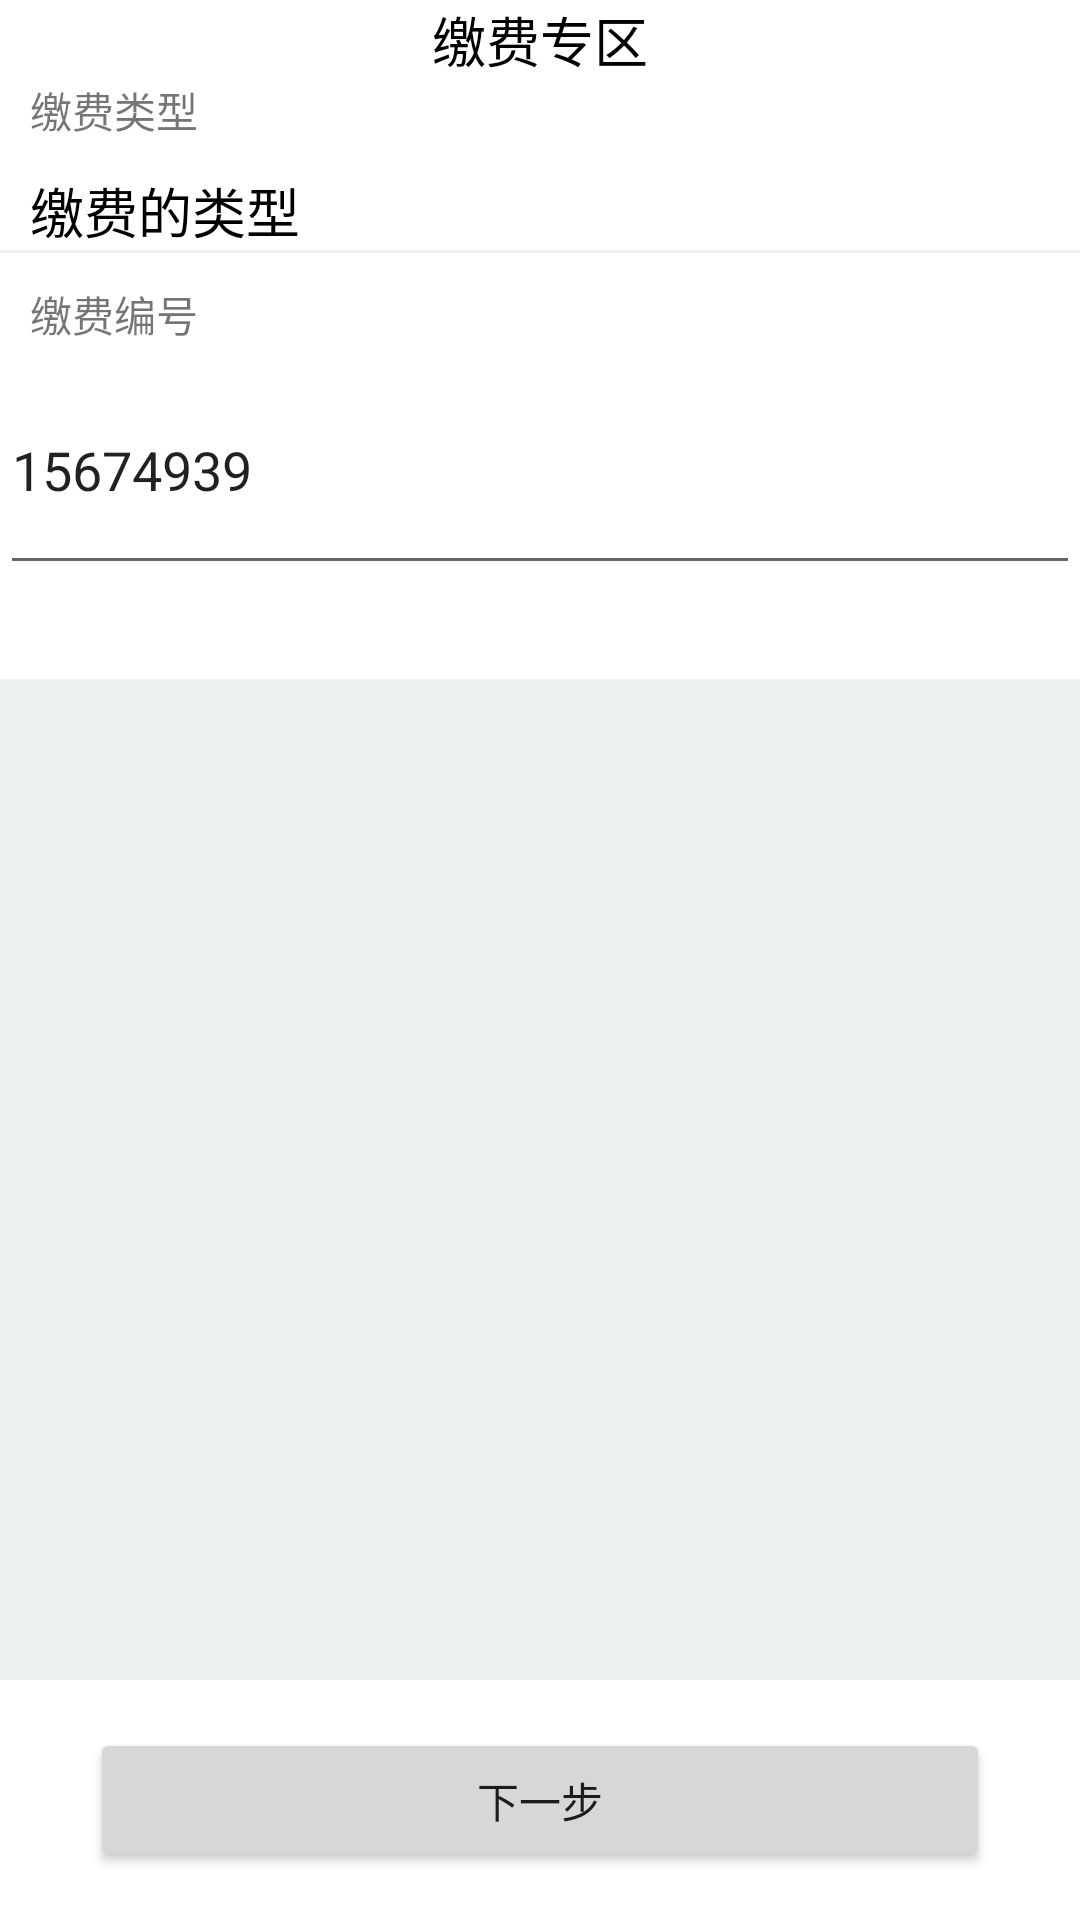

The Android layout XML behind this screen, and the referenced resources:
<!-- AndroidManifest.xml: application theme Theme.MyApplication -->
<!-- res/layout/activity_live_payment_detaills.xml -->
<?xml version="1.0" encoding="utf-8"?>
<LinearLayout xmlns:android="http://schemas.android.com/apk/res/android"
    android:layout_width="match_parent"
    android:layout_height="match_parent"
    android:background="@color/white_10"
    android:orientation="vertical">

    <LinearLayout
        android:layout_width="match_parent"
        android:layout_height="wrap_content"
        android:background="@color/white"
        android:gravity="center">

        <TextView
            android:layout_width="wrap_content"
            android:layout_height="wrap_content"
            android:text="缴费专区"
            android:textColor="@color/black"
            android:textSize="18dp" />
    </LinearLayout>

    <LinearLayout
        android:layout_width="match_parent"

        android:layout_height="200dp"
        android:background="@color/white"
        android:orientation="vertical">

        <LinearLayout
            android:layout_width="match_parent"

            android:layout_height="wrap_content"
            android:background="@color/white"
            android:orientation="vertical"
            android:paddingLeft="10dp">

            <TextView
                android:layout_width="wrap_content"
                android:layout_height="wrap_content"
                android:text="缴费类型" />

            <TextView
                android:id="@+id/payment_title"
                android:layout_width="wrap_content"
                android:layout_height="wrap_content"
                android:paddingTop="10dp"
                android:text="缴费的类型"
                android:textColor="@color/black"
                android:textSize="18dp" />
        </LinearLayout>

        <LinearLayout
            android:layout_width="match_parent"
            android:layout_height="1dp"
            android:background="@color/white_10" />

        <LinearLayout
            android:layout_width="match_parent"

            android:layout_height="wrap_content"
            android:background="@color/white"
            android:paddingTop="10dp">

            <TextView
                android:layout_width="wrap_content"
                android:layout_height="wrap_content"
                android:paddingLeft="10dp"
                android:text="缴费编号" />
        </LinearLayout>

        <LinearLayout
            android:layout_width="match_parent"

            android:layout_height="80dp"
            android:orientation="horizontal">

            <LinearLayout
                android:layout_width="match_parent"
                android:layout_height="match_parent"
                android:layout_weight="1">

                <EditText
                    android:text="15674939"
                    android:id="@+id/payment_number"
                    android:layout_width="match_parent"
                    android:layout_height="match_parent"
                    android:hint="请输入缴费编号"
                    android:inputType="number" />
            </LinearLayout>


        </LinearLayout>
    </LinearLayout>
    
    <LinearLayout
        android:layout_width="match_parent"
        android:layout_height="match_parent"
        android:gravity="center|bottom">

        <LinearLayout
            android:layout_width="match_parent"
            android:layout_height="80dp"
            android:background="@color/white"
            android:gravity="center">

            <Button
                android:id="@+id/next_step"
                android:layout_width="300dp"
                android:layout_height="wrap_content"
                android:paddingBottom="10dp"
                android:text="下一步" />
        </LinearLayout>
    </LinearLayout>
</LinearLayout>
<!-- resources referenced by this layout -->
<resources>
  <color name="black">#FF000000</color>
  <color name="white">#FFFFFFFF</color>
  <color name="white_10">#ecf0f1</color>
  <style name="Theme.MyApplication" parent="Theme.MaterialComponents.DayNight.DarkActionBar">
          
          <item name="colorPrimary">#03A9F4</item>
          <item name="colorPrimaryVariant">@color/black</item>
          <item name="colorOnPrimary">@color/white</item>
          
          <item name="colorSecondary">@color/teal_200</item>
          <item name="colorSecondaryVariant">@color/teal_700</item>
          <item name="colorOnSecondary">@color/black</item>
          
          <item name="android:statusBarColor" tools:targetApi="l">?attr/colorPrimaryVariant</item>
          
      </style>
  <color name="teal_200">#FF03DAC5</color>
  <color name="teal_700">#FF018786</color>
</resources>
